Run: headless pygame with SDL's dummy video driver; simulated clock (each Clock.tick advances the game by its frame time, no real sleeping); random seed 0; keys injected as events and as key.get_pressed() state; no mouse input.
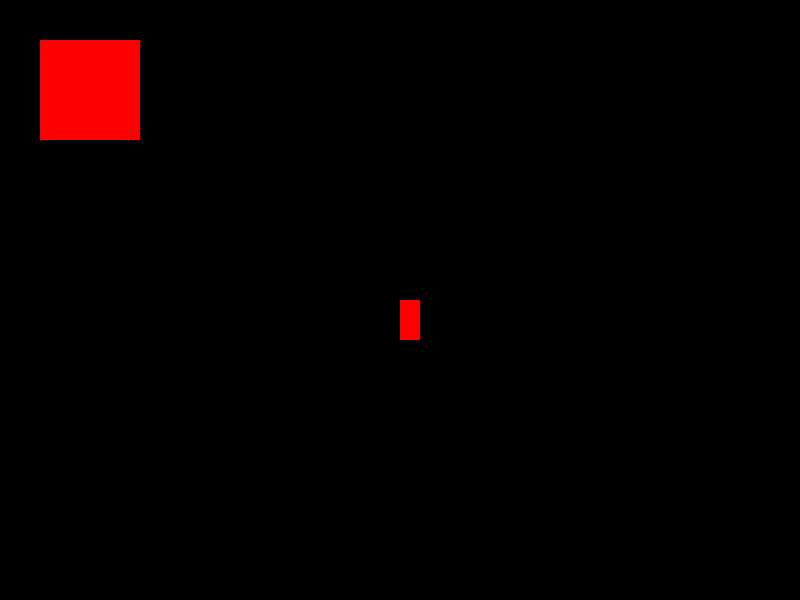
Frame 1 of 4 · flips 1–60 · no input
Frame 2 of 4 · flips 61–180 · tapped SPACE, RETURN · held RIGHT (→), D · screen unchanged from frame 1, image omitted
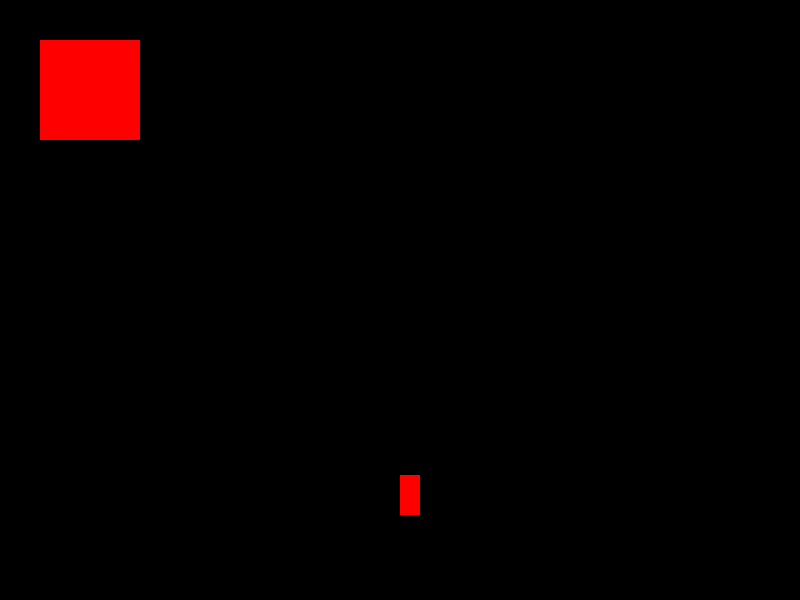
Frame 3 of 4 · flips 181–300 · held DOWN (↓), S
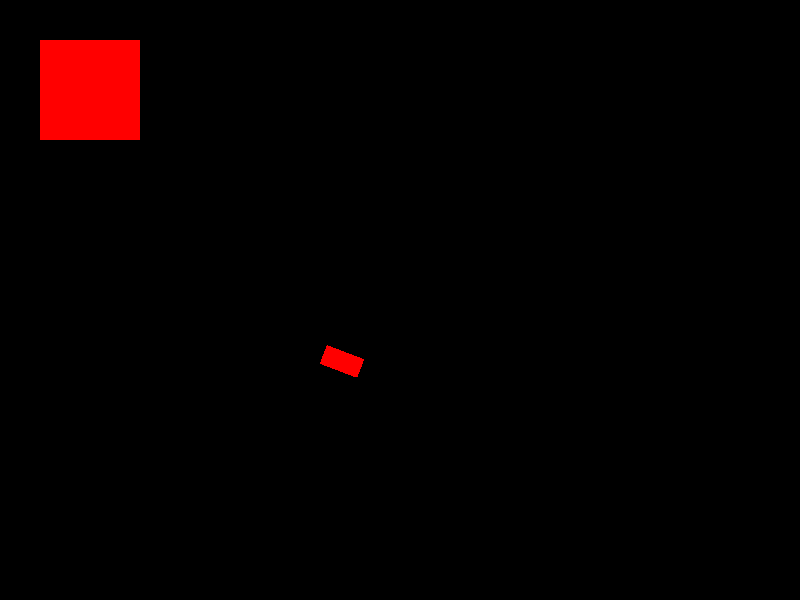
Frame 4 of 4 · flips 301–420 · held LEFT (←), A, UP (↑), W

The pygame program that drew these frames:

import pygame
import math


def lerp(a, b, t):
    return (1 - t) * a + t * b


# Initialize Pygame
pygame.init()

# Set up the game window
width, height = 800, 600
window = pygame.display.set_mode((width, height))
pygame.display.set_caption("Top-Down Car Control")

# Define colors
black = (0, 0, 0)
red = (255, 0, 0)
color = (255, 255, 255)

# Define a rectangle
# Example rectangle position and size


# Define the car class


class Car:
    def __init__(self, x, y):
        self.x = x
        self.y = y
        self.angle = 0
        self.speed = 0
        self.car_image = pygame.Surface((20, 40), pygame.SRCALPHA)
        pygame.draw.rect(self.car_image, red, (0, 0, 20, 40))

    def update(self):
        # moving the car using curvature calc
        self.x += self.speed * math.sin(math.radians(self.angle))
        self.y -= self.speed * math.cos(math.radians(self.angle))

        # print(car.speed)

    def draw(self):
        rotated_car = pygame.transform.rotate(self.car_image, self.angle * -1)
        new_rect = rotated_car.get_rect(
            center=self.car_image.get_rect(topleft=(self.x, self.y)).center)
        window.blit(rotated_car, new_rect.topleft)
        return new_rect

    # stearing wheel simulation
    def steering(self, modifier):
        if (abs(modifier) >= 0.2):
            car.angle += modifier
            steering_angle
        # print(modifier)

    def accelerate(self, direction, car_gear):
        match(car_gear):
            case 1:
                if (abs(car.speed) <= 1.5):
                    car.speed += 0.2*direction
            case 2:
                if (abs(car.speed) <= 3):
                    car.speed += 0.2*direction
            case 3:
                if (abs(car.speed) <= 4.5):
                    car.speed += 0.2*direction
            case 4:
                if (abs(car.speed) <= 6):
                    car.speed += 0.2*direction
            case 5:
                if (abs(car.speed) <= 7.5):
                    car.speed += 0.2*direction


# Create a car object
car = Car(width // 2, height // 2)
steering_angle = 0
steering_speed = 0.1
gear = 1


steering_angle = lerp(steering_angle, 0, 0.1)
car.angle = lerp(car.angle, 0, 0.1)
print(steering_angle)

# Game loop
running = True
clock = pygame.time.Clock()
while running:
    clock.tick(60)  # Limit the frame rate to 60 FPS
    steering_angle = lerp(steering_angle, 0, 0.02)
    print(steering_angle)

    for event in pygame.event.get():
        if event.type == pygame.QUIT:
            running = False

    keys = pygame.key.get_pressed()
    if keys[pygame.K_UP]:
        car.accelerate(1, gear)
    if keys[pygame.K_DOWN]:
        car.accelerate(-1, gear)
    if keys[pygame.K_LEFT]:
        if (steering_angle-1 >= -2 and car.speed != 0):
            steering_angle -= (steering_speed*car.speed)/7.5
    if keys[pygame.K_RIGHT]:
        if (steering_angle-1 <= 2 and car.speed != 0):
            steering_angle += (steering_speed*car.speed)/7.5

    if keys[pygame.K_1]:
        gear = 1
    if keys[pygame.K_2]:
        gear = 2
    if keys[pygame.K_3]:
        gear = 3
    if keys[pygame.K_4]:
        gear = 4
    if keys[pygame.K_5]:
        gear = 5
    if keys[pygame.K_6]:
        gear = 6

    # creating acc
    if (car.speed > 0):
        car.speed -= 0.1
        if (car.speed < 0):
            car.speed = 0
    else:
        car.speed += 0.1
        if (car.speed > 0):
            car.speed = 0

    if (car.speed == 0):
        steering_angle = 0

    car.steering(steering_angle)

    # Update the car's position and speed
    car.update()

    # Clear the window
    window.fill(black)

    car_rect = car.draw()  # Get the car's bounding rectangle

    # Check for collision between car and rectangle
    rectangle = pygame.Rect(40, 40, 100, 100)

    pygame.draw.rect(window, red, (40, 40, 100, 100))
    if car_rect.colliderect(rectangle):
        print("Car collided with rectangle!")
    else:
        print("not coliding")

    # Update the display
    pygame.display.flip()

# Quit the game
pygame.quit()
